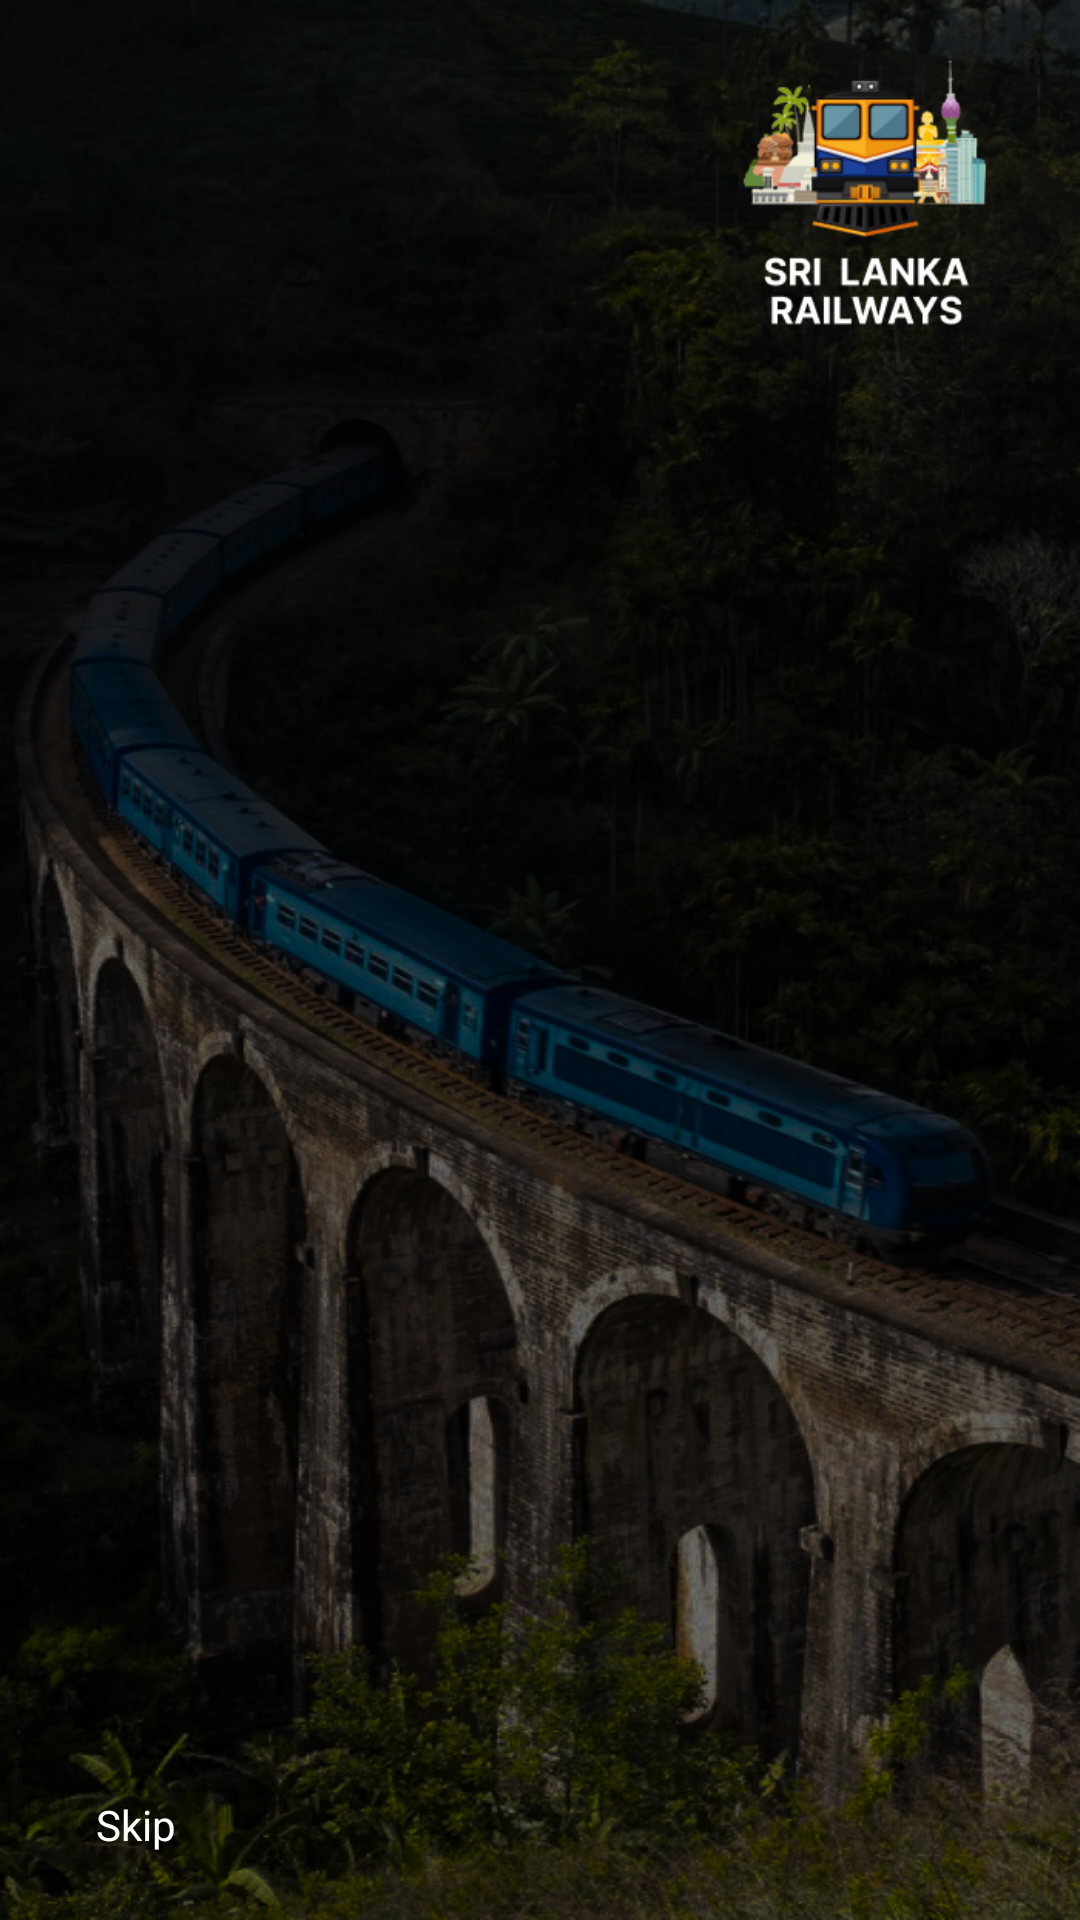

Here is an Android app screen rendered from its layout file. Give the layout XML and the strings, colors and styles it references.
<!-- AndroidManifest.xml: application theme Theme.SriLankaRailways -->
<!-- res/layout/activity_onboarding.xml -->
<?xml version="1.0" encoding="utf-8"?>
<androidx.constraintlayout.widget.ConstraintLayout xmlns:android="http://schemas.android.com/apk/res/android"
    xmlns:app="http://schemas.android.com/apk/res-auto"
    xmlns:tools="http://schemas.android.com/tools"
    android:id="@+id/main"
    android:layout_width="match_parent"
    android:layout_height="match_parent"
    android:background="@drawable/back_img"
    tools:context=".OnboardingActivity">

    <ImageView
        android:id="@+id/imageView"
        android:layout_width="110sp"
        android:layout_height="110sp"
        android:layout_marginTop="8sp"
        android:layout_marginEnd="16sp"
        app:layout_constraintEnd_toEndOf="parent"
        app:layout_constraintTop_toTopOf="parent"
        app:srcCompat="@drawable/logo_with_name" />

    <TextView
        android:id="@+id/skip"
        android:layout_width="wrap_content"
        android:layout_height="wrap_content"
        android:layout_marginStart="32sp"
        android:text="@string/skip"
        android:textColor="@color/white"
        app:layout_constraintBottom_toBottomOf="@+id/imageButton3"
        app:layout_constraintStart_toStartOf="parent"
        app:layout_constraintTop_toTopOf="@+id/imageButton3" />

    <androidx.viewpager2.widget.ViewPager2
        android:id="@+id/slideViewPager"
        android:layout_width="409sp"
        android:layout_height="wrap_content"
        app:layout_constraintBottom_toTopOf="@+id/skip"
        app:layout_constraintEnd_toEndOf="parent"
        app:layout_constraintStart_toStartOf="parent"
        app:layout_constraintTop_toBottomOf="@+id/imageView">

    </androidx.viewpager2.widget.ViewPager2>

    <ImageButton
        android:id="@+id/imageButton3"
        android:layout_width="wrap_content"
        android:layout_height="wrap_content"
        android:layout_marginEnd="32sp"
        android:layout_marginBottom="32sp"
        android:background="@drawable/search_button_background"
        app:layout_constraintBottom_toBottomOf="parent"
        app:layout_constraintEnd_toEndOf="parent"
        app:srcCompat="@drawable/back_btn" />

</androidx.constraintlayout.widget.ConstraintLayout>
<!-- resources referenced by this layout -->
<resources>
  <color name="white">#FFFFFFFF</color>
  <!-- drawable back_img: png bitmap (drawable, 578074 bytes) -->
  <!-- drawable logo_with_name: png bitmap (drawable, 28012 bytes) -->
  <!-- drawable search_button_background (drawable) -->
  <?xml version="1.0" encoding="utf-8"?>
  <selector xmlns:android="http://schemas.android.com/apk/res/android">
  <item>
      <shape android:shape="rectangle">
          <solid android:color="@color/primary"/>
          <corners android:radius="5sp"/>
      </shape>
  </item>
  </selector>
  <string name="skip">Skip</string>
  <style name="Theme.SriLankaRailways" parent="Base.Theme.SriLankaRailways" />
  <color name="primary">#2196F3</color>
  <style name="Base.Theme.SriLankaRailways" parent="Theme.AppCompat.DayNight.NoActionBar">
          
          
      </style>
</resources>
